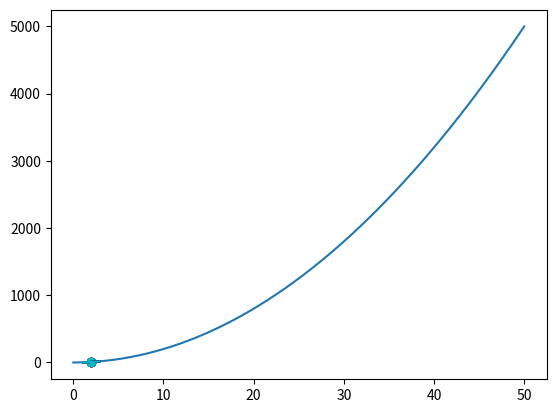

The matplotlib source for this figure:
import numpy as np
import matplotlib.pyplot as plt

def f(x):
    return 2*x**2

x = np.arange(0, 50, 0.001)
y = f(x)

plt.plot(x, y)
colors = ['k', 'g', 'r', 'b', 'c']

def approximately_tangent_line(x, approximate_derivative, b):
    return approximate_derivative*x + b

for i in range(5):
    p2_delta = 0.0001
    x1 = 2
    x2 = x1 + p2_delta

    y1 = f(x1)
    y2 = f(x2)

    print((x1, y1), (x2, y2))
    approximately_derivative = (y2-y1) / (x2-x1)
    b = y2 - approximately_derivative * x2
    to_plot = [x1 - 0.9, x1, x1+0.9]
    plt.scatter(x1, y1, c=colors[i])
    plt.plot(to_plot, [approximately_tangent_line(point, approximately_derivative, b) for point in to_plot], colors[i])

    print('Approximate derivate for f(x)', f'where x ={x1} is{approximately_derivative}')
    plt.show()